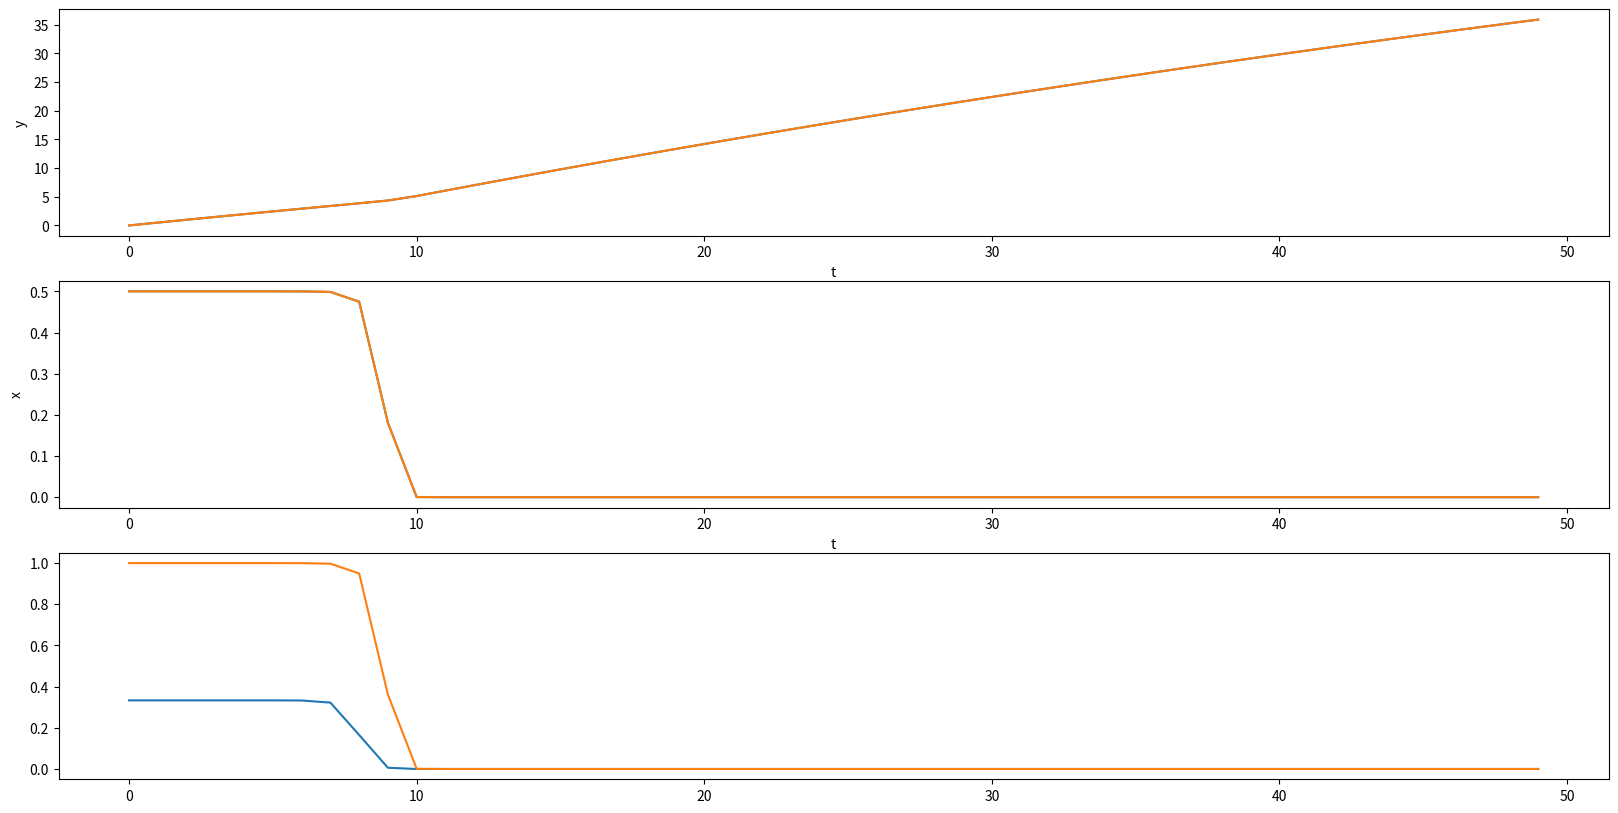

Source code (Python):
import numpy as np
import scipy as sp


p,n,m,T = 2,2,2,50
pars = {}

# classic LDS pars
#pars['C'] = np.random.normal(size=(p,n))
pars['C'] = - np.array([[1,0],[0,1]])
pars['d'] = np.ones(p)
pars['R'] = 0 * np.ones(p) 

# auto-regression on observed variables
pars['tau'] = np.sqrt(-np.log( 0.01 ))

# fixed non-linear mapping from observed to latents
#pars['Z'] = np.zeros((n,p))
pars['Z'] = np.array([[1,0],[0,1]])
pars['sig'] = np.ones(n)

# bilinear dependence on inputs & latents
pars['W'] = 0*np.random.normal(size=(p*m,n))
pars['B'] = lambda x: np.reshape(pars['W'].dot(x), (p,m))

# technical convenience parameters
pars['e'] = 10e-7
pars['sqR'] = np.sqrt(pars['R'])
pars['alpha'] = 1 - np.exp(-pars['tau']**2)

def condition_on(y):
    phi = np.exp( - np.sum((y-pars['Z'])**2,1) / (2*pars['sig']) )
    return phi / (pars['e'] + phi.sum())

def predict(y, u, x,pars, eps):
    return pars['alpha']*y + pars['C'].dot(x) + pars['B'](x).dot(u) + pars['d'] + pars['sqR'] * eps

u = np.random.normal(size=(T,m))
y,x = np.zeros((T,p)), np.zeros((T,n))
for t in range(1,T):
    x[t-1] = condition_on(y[t-1])
    y[ t ] = predict(y[t-1], u[t-1], x[t-1], pars, np.random.normal(size=p))

%matplotlib inline
import matplotlib.pyplot as plt

plt.figure(figsize=(20,10))
plt.subplot(3,1,1)
plt.plot(y)
plt.xlabel('t')
plt.ylabel('y')
plt.subplot(3,1,2)
plt.plot(x)
plt.xlabel('t')
plt.ylabel('x')
plt.subplot(3,1,3)
tmp = np.exp( - np.sum(y**2,1)/ 2 )
plt.plot(tmp / (pars['e']+3*tmp))
plt.show()
    

plt.plot(x.sum(axis=1))